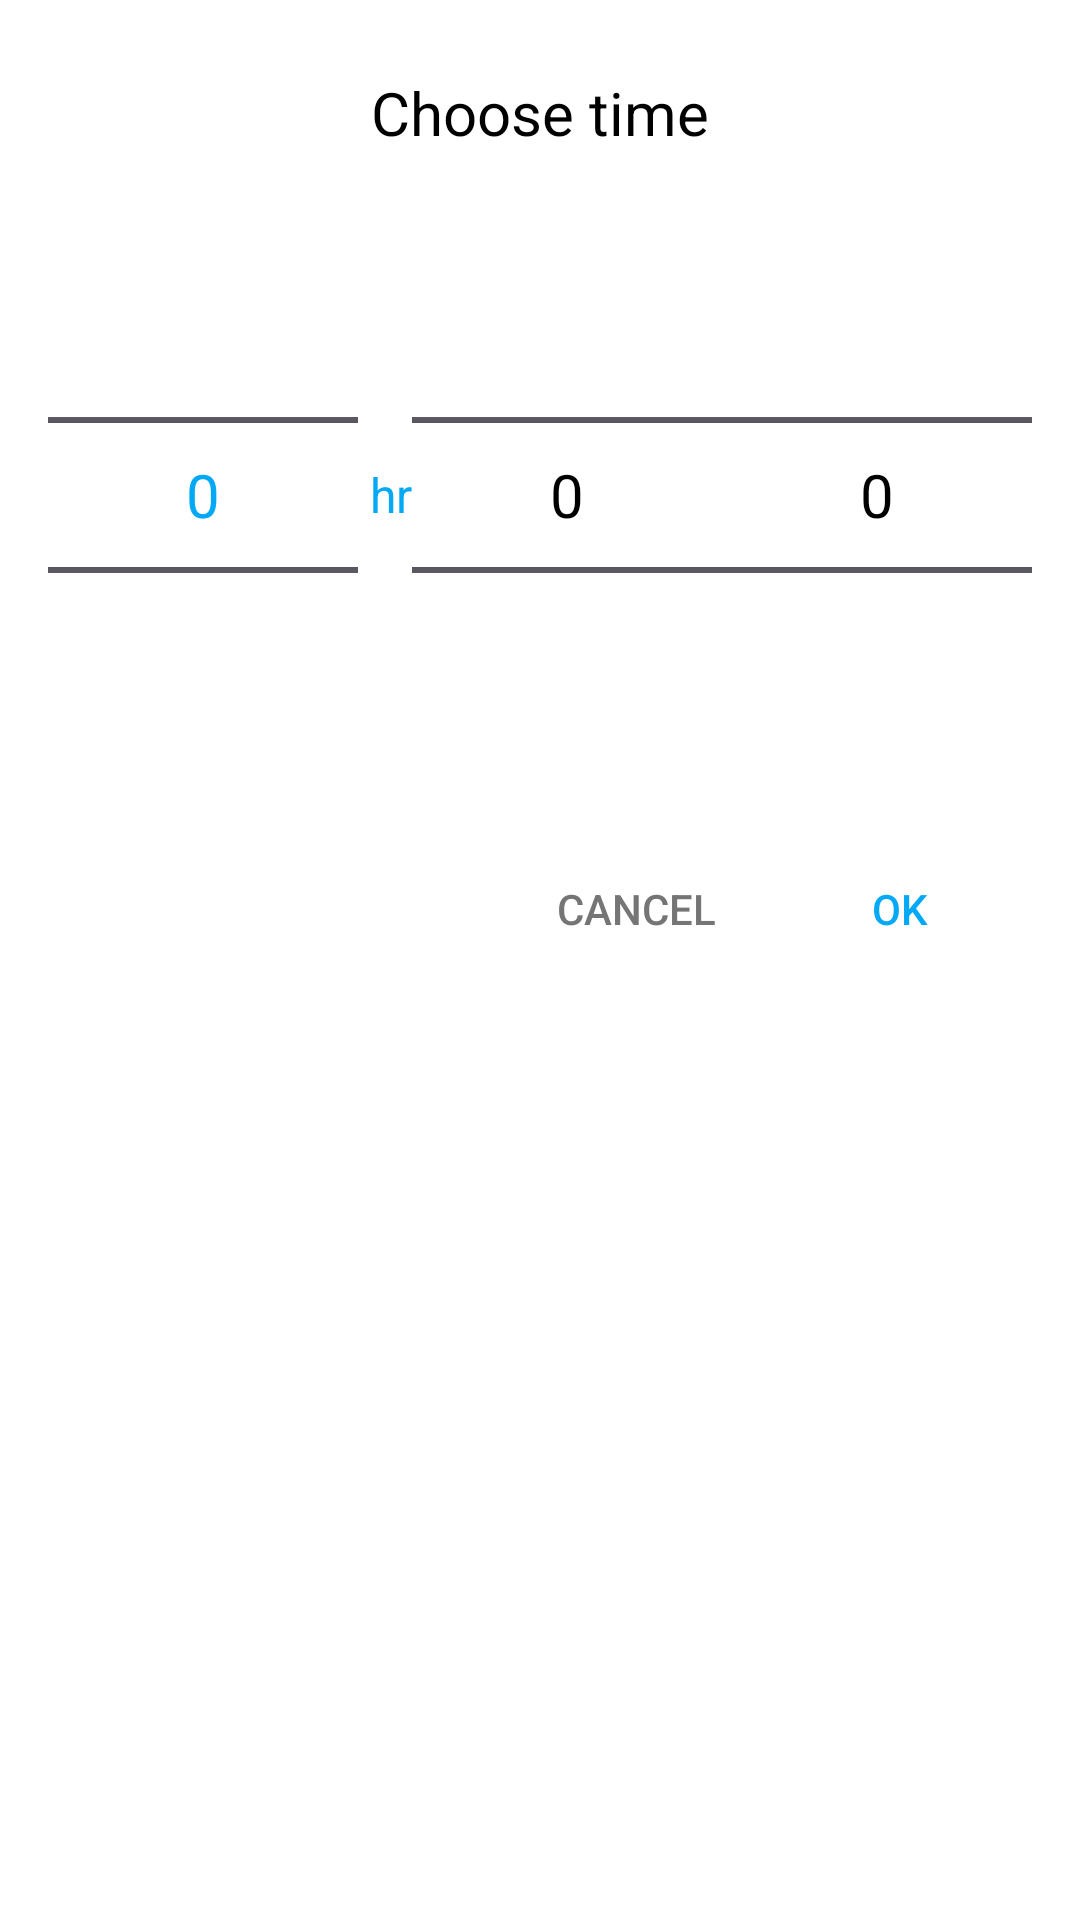

Layout XML and referenced resources for this Android screen:
<!-- AndroidManifest.xml: application theme Theme.WiFiManager -->
<!-- res/layout/custom_time_picker_dialog.xml -->
<?xml version="1.0" encoding="utf-8"?>
<LinearLayout xmlns:android="http://schemas.android.com/apk/res/android"
    android:layout_width="match_parent"
    android:layout_height="wrap_content"
    android:orientation="vertical"
    android:background="@android:color/white"
    android:padding="16dp">

    <TextView
        android:layout_width="match_parent"
        android:layout_height="wrap_content"
        android:text="Choose time"
        android:textSize="20sp"
        android:textColor="@android:color/black"
        android:gravity="center"
        android:layout_marginBottom="24dp"
        android:layout_marginTop="8dp" />

    <LinearLayout
        android:layout_width="match_parent"
        android:layout_height="wrap_content"
        android:orientation="horizontal"
        android:gravity="center">

        <NumberPicker
            android:id="@+id/hourPicker"
            android:layout_width="0dp"
            android:layout_height="wrap_content"
            android:layout_weight="1"
            android:theme="@style/NumberPickerBlueText" />

        <TextView
            android:layout_width="wrap_content"
            android:layout_height="wrap_content"
            android:text="hr"
            android:textSize="16sp"
            android:textColor="#03A9F4"
            android:layout_marginStart="4dp" />

        <NumberPicker
            android:id="@+id/minutePicker"
            android:layout_width="0dp"
            android:layout_height="wrap_content"
            android:layout_weight="1"
            android:theme="@style/NumberPickerText" />

        <NumberPicker
            android:id="@+id/amPmPicker"
            android:layout_width="0dp"
            android:layout_height="wrap_content"
            android:layout_weight="1"
            android:theme="@style/NumberPickerText" />
    </LinearLayout>

    <LinearLayout
        android:layout_width="match_parent"
        android:layout_height="wrap_content"
        android:orientation="horizontal"
        android:gravity="end"
        android:layout_marginTop="24dp">

        <Button
            android:id="@+id/cancelButton"
            android:layout_width="wrap_content"
            android:layout_height="wrap_content"
            android:text="Cancel"
            android:background="?android:attr/selectableItemBackground"
            android:textColor="#757575" />

        <Button
            android:id="@+id/okButton"
            android:layout_width="wrap_content"
            android:layout_height="wrap_content"
            android:text="OK"
            android:background="?android:attr/selectableItemBackground"
            android:textColor="#03A9F4" />
    </LinearLayout>
</LinearLayout>
<!-- resources referenced by this layout -->
<resources>
  <style name="NumberPickerBlueText">
          <item name="android:textSize">20sp</item>
          <item name="android:textColorPrimary">#03A9F4</item>
      </style>
  <style name="NumberPickerText">
          <item name="android:textSize">20sp</item>
          <item name="android:textColorPrimary">@android:color/black</item>
      </style>
  <style name="Theme.WiFiManager" parent="Base.Theme.WiFiManager" />
  <style name="Base.Theme.WiFiManager" parent="Theme.Material3.Light.NoActionBar">
          
          <item name="colorPrimary">@color/topColor</item>
          <item name="android:forceDarkAllowed" tools:ignore="NewApi">false</item> 
      </style>
  <color name="topColor">#000020</color>
</resources>
